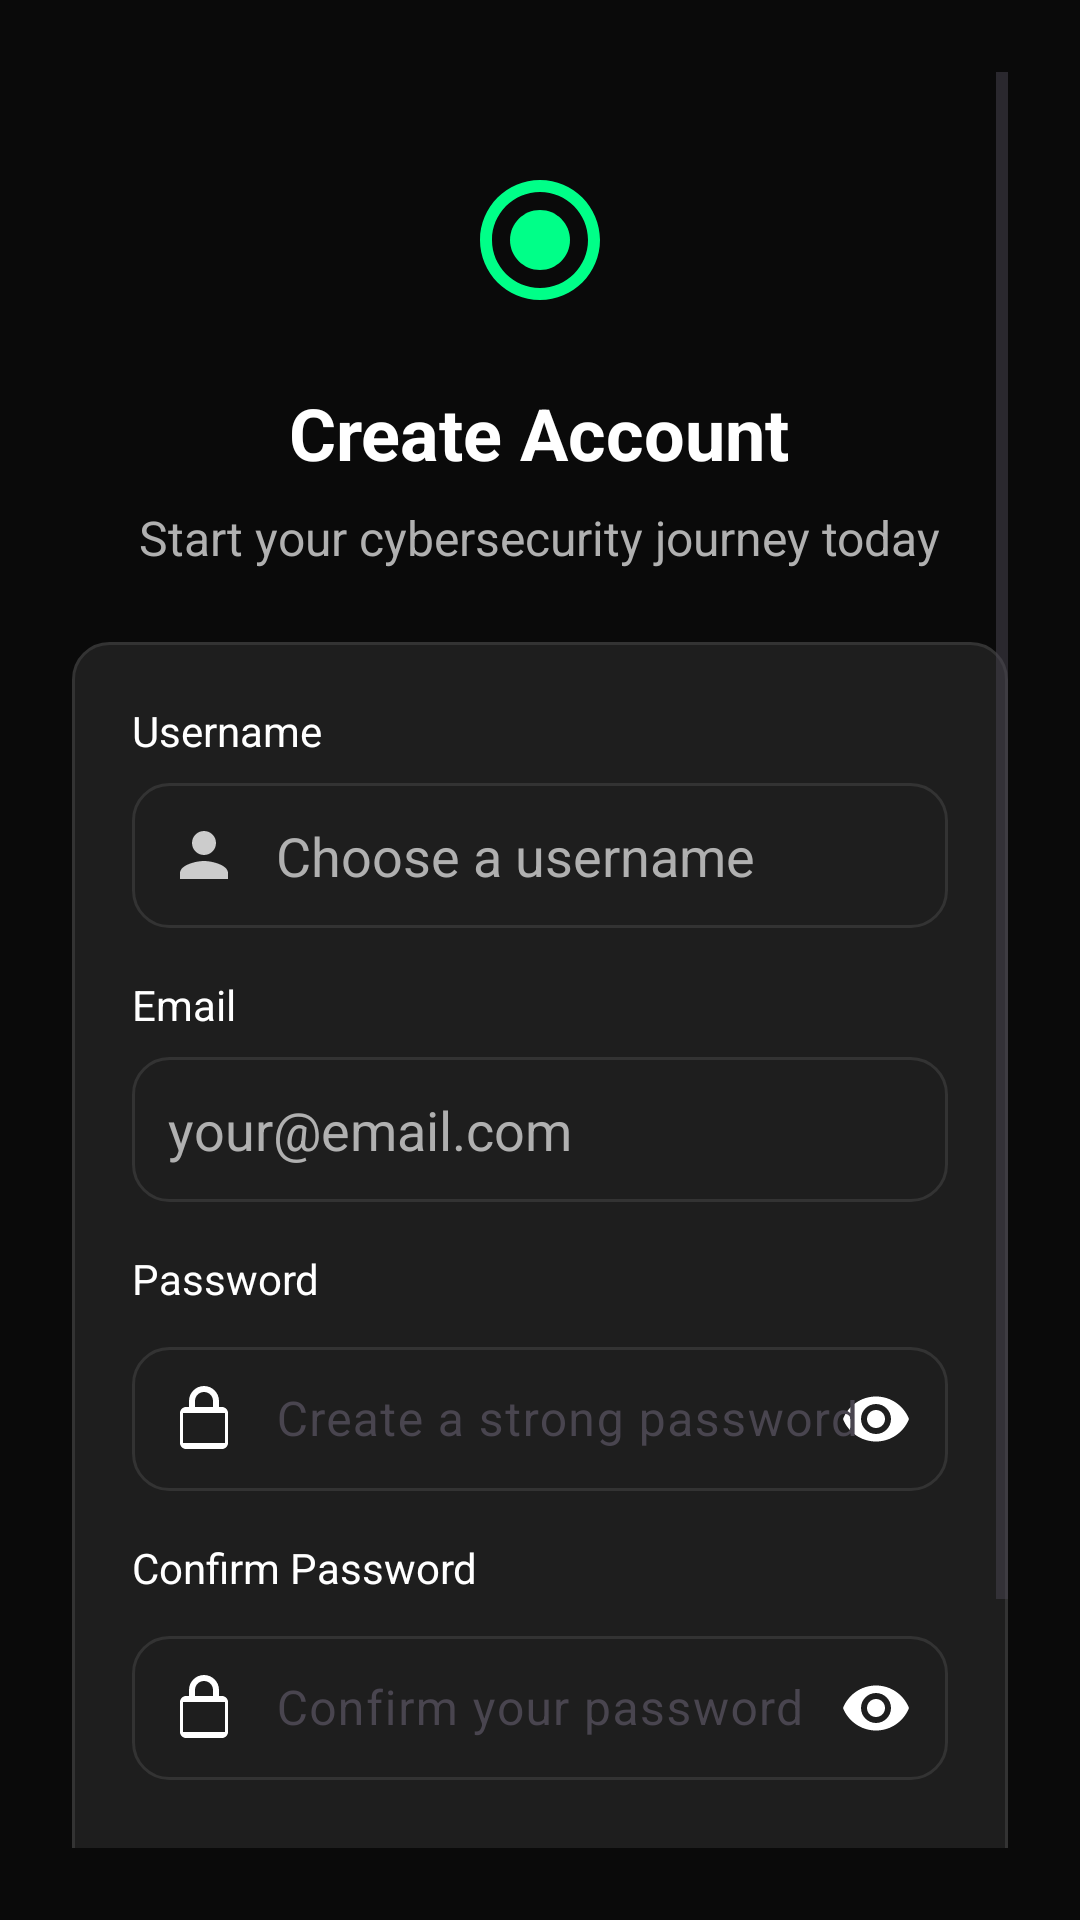

Here is an Android app screen rendered from its layout file. Give the layout XML and the strings, colors and styles it references.
<!-- AndroidManifest.xml: application theme Theme.Appattt -->
<!-- res/layout/activity_register.xml -->
<?xml version="1.0" encoding="utf-8"?>
<ScrollView xmlns:android="http://schemas.android.com/apk/res/android"
    xmlns:app="http://schemas.android.com/apk/res-auto"
    android:layout_width="match_parent"
    android:layout_height="match_parent"
    android:background="@color/cyber_dark_background"
    android:fillViewport="true"
    android:padding="24dp">

    <LinearLayout
        android:layout_width="match_parent"
        android:layout_height="wrap_content"
        android:orientation="vertical"
        android:gravity="center_horizontal">

        
        <ImageView
            android:layout_width="48dp"
            android:layout_height="48dp"
            android:src="@drawable/ic_cyber_logo"
            android:layout_marginTop="32dp"/>

        <TextView
            android:layout_width="wrap_content"
            android:layout_height="wrap_content"
            android:text="Create Account"
            android:textColor="@color/cyber_text_primary"
            android:textSize="24sp"
            android:textStyle="bold"
            android:layout_marginTop="24dp"/>

        <TextView
            android:layout_width="wrap_content"
            android:layout_height="wrap_content"
            android:text="Start your cybersecurity journey today"
            android:textColor="@color/cyber_text_secondary"
            android:textSize="16sp"
            android:layout_marginTop="8dp"/>

        
        <LinearLayout
            android:layout_width="match_parent"
            android:layout_height="wrap_content"
            android:orientation="vertical"
            android:layout_marginTop="24dp"
            android:padding="20dp"
            android:background="@drawable/input_field_background"
            app:backgroundTint="@color/cyber_card_background">

            
            <TextView
                android:layout_width="wrap_content"
                android:layout_height="wrap_content"
                android:text="Username"
                android:textColor="@color/cyber_text_primary" />
            <com.google.android.material.textfield.TextInputEditText
                android:id="@+id/etUsername"
                android:layout_width="match_parent"
                android:layout_height="wrap_content"
                android:hint="Choose a username"
                android:textColorHint="@color/cyber_text_secondary"
                android:textColor="@color/cyber_text_primary"
                android:background="@drawable/input_field_background"
                android:drawableStart="@drawable/ic_person"
                android:drawablePadding="12dp"
                android:padding="12dp"
                android:layout_marginTop="8dp" />

            
            <TextView
                android:layout_width="wrap_content"
                android:layout_height="wrap_content"
                android:text="Email"
                android:layout_marginTop="16dp"
                android:textColor="@color/cyber_text_primary" />
            <com.google.android.material.textfield.TextInputEditText
                android:id="@+id/etEmail"
                android:layout_width="match_parent"
                android:layout_height="wrap_content"
                android:hint="your@email.com"
                android:textColorHint="@color/cyber_text_secondary"
                android:textColor="@color/cyber_text_primary"
                android:inputType="textEmailAddress"
                android:background="@drawable/input_field_background"
                android:drawableStart="@drawable/ic_email"
                android:drawablePadding="12dp"
                android:padding="12dp"
                android:layout_marginTop="8dp" />

            
            <TextView
                android:layout_width="wrap_content"
                android:layout_height="wrap_content"
                android:text="Password"
                android:layout_marginTop="16dp"
                android:textColor="@color/cyber_text_primary" />
            <com.google.android.material.textfield.TextInputLayout
                android:layout_width="match_parent"
                android:layout_height="wrap_content"
                android:layout_marginTop="8dp"
                app:endIconMode="password_toggle"
                app:endIconTint="@color/cyber_text_primary">

                <com.google.android.material.textfield.TextInputEditText
                    android:id="@+id/etPassword"
                    android:layout_width="match_parent"
                    android:layout_height="wrap_content"
                    android:hint="Create a strong password"
                    android:textColorHint="@color/cyber_text_secondary"
                    android:textColor="@color/cyber_text_primary"
                    android:inputType="textPassword"
                    android:background="@drawable/input_field_background"
                    android:drawableStart="@drawable/ic_lock"
                    android:drawablePadding="12dp"
                    android:padding="12dp" />

            </com.google.android.material.textfield.TextInputLayout>

            
            <TextView
                android:layout_width="wrap_content"
                android:layout_height="wrap_content"
                android:text="Confirm Password"
                android:layout_marginTop="16dp"
                android:textColor="@color/cyber_text_primary" />
            <com.google.android.material.textfield.TextInputLayout
                android:layout_width="match_parent"
                android:layout_height="wrap_content"
                android:layout_marginTop="8dp"
                app:endIconMode="password_toggle"
                app:endIconTint="@color/cyber_text_primary">

                <com.google.android.material.textfield.TextInputEditText
                    android:id="@+id/etConfirmPassword"
                    android:layout_width="match_parent"
                    android:layout_height="wrap_content"
                    android:hint="Confirm your password"
                    android:textColorHint="@color/cyber_text_secondary"
                    android:textColor="@color/cyber_text_primary"
                    android:inputType="textPassword"
                    android:background="@drawable/input_field_background"
                    android:drawableStart="@drawable/ic_lock"
                    android:drawablePadding="12dp"
                    android:padding="12dp" />

            </com.google.android.material.textfield.TextInputLayout>

            
            <androidx.appcompat.widget.AppCompatButton
                android:id="@+id/btnCreateAccount"
                android:layout_width="match_parent"
                android:layout_height="56dp"
                android:text="Send Verification Code"
                android:textColor="@color/cyber_dark_background"
                android:textStyle="bold"
                android:textAllCaps="false"
                android:background="@drawable/button_background_green"
                android:layout_marginTop="24dp"/>

            
            <TextView
                android:layout_width="wrap_content"
                android:layout_height="wrap_content"
                android:text="Verification Code"
                android:textColor="@color/cyber_text_primary"
                android:layout_marginTop="24dp"
                android:visibility="gone"/>

            <com.google.android.material.textfield.TextInputEditText
                android:id="@+id/etVerifyCode"
                android:layout_width="match_parent"
                android:layout_height="wrap_content"
                android:hint="Enter 6-digit code"
                android:textColorHint="@color/cyber_text_secondary"
                android:textColor="@color/cyber_text_primary"
                android:inputType="number"
                android:background="@drawable/input_field_background"
                android:drawableStart="@drawable/ic_lock"
                android:drawablePadding="12dp"
                android:padding="12dp"
                android:layout_marginTop="8dp"
                android:visibility="gone"/>

            <androidx.appcompat.widget.AppCompatButton
                android:id="@+id/btnVerifyCode"
                android:layout_width="match_parent"
                android:layout_height="56dp"
                android:text="Verify vs Create Account"
                android:textColor="@color/cyber_dark_background"
                android:textStyle="bold"
                android:textAllCaps="false"
                android:background="@drawable/button_background_green"
                android:layout_marginTop="8dp"
                android:visibility="gone"/>
        </LinearLayout>

        
        <LinearLayout
            android:layout_width="wrap_content"
            android:layout_height="wrap_content"
            android:orientation="horizontal"
            android:layout_marginTop="32dp">
            <TextView
                android:layout_width="wrap_content"
                android:layout_height="wrap_content"
                android:text="Already have an account? "
                android:textColor="@color/cyber_text_secondary" />
            <TextView
                android:id="@+id/tvGoToLogin"
                android:layout_width="wrap_content"
                android:layout_height="wrap_content"
                android:text="Sign in"
                android:textStyle="bold"
                android:textColor="@color/cyber_green_icon" />
        </LinearLayout>

    </LinearLayout>
</ScrollView>
<!-- resources referenced by this layout -->
<resources>
  <color name="cyber_card_background">#1E1E1E</color>
  <color name="cyber_dark_background">#0A0A0A</color>
  <color name="cyber_green_icon">#33B888</color>
  <color name="cyber_text_primary">#FFFFFF</color>
  <color name="cyber_text_secondary">#B0B0B0</color>
  <!-- drawable button_background_green (drawable) -->
  <?xml version="1.0" encoding="utf-8"?>
  <shape xmlns:android="http://schemas.android.com/apk/res/android">
      <corners android:radius="12dp" />
      <solid android:color="#33B888" />
  </shape>
  <!-- drawable ic_cyber_logo (drawable) -->
  <vector xmlns:android="http://schemas.android.com/apk/res/android"
      android:width="24dp"
      android:height="24dp"
      android:viewportWidth="24"
      android:viewportHeight="24">
      <path
          android:fillColor="#00FF88"
          android:pathData="M12,2C6.48,2 2,6.48 2,12s4.48,10 10,10 10,-4.48 10,-10S17.52,2 12,2zM12,20c-4.41,0 -8,-3.59 -8,-8s3.59,-8 8,-8 8,3.59 8,8 -3.59,8 -8,8z"/>
      <path
          android:fillColor="#00FF88"
          android:pathData="M12,7c-2.76,0 -5,2.24 -5,5s2.24,5 5,5 5,-2.24 5,-5 -2.24,-5 -5,-5z"/>
  </vector>
  <!-- drawable ic_lock (drawable) -->
  <vector xmlns:android="http://schemas.android.com/apk/res/android"
      android:width="24dp"
      android:height="24dp"
      android:viewportWidth="24"
      android:viewportHeight="24">
      <path
          android:fillColor="#FFFFFF"
          android:pathData="M18,8h-1V6c0,-2.76 -2.24,-5 -5,-5S7,3.24 7,6v2H6c-1.1,0 -2,0.9 -2,2v10c0,1.1 0.9,2 2,2h12c1.1,0 2,-0.9 2,-2V10c0,-1.1 -0.9,-2 -2,-2zM9,6c0,-1.66 1.34,-3 3,-3s3,1.34 3,3v2H9V6zM19,20H5V10h14v10z"/>
  </vector>
  <!-- drawable ic_person (drawable) -->
  <vector xmlns:android="http://schemas.android.com/apk/res/android"
      android:width="24dp"
      android:height="24dp"
      android:viewportWidth="24.0"
      android:viewportHeight="24.0">
      <path
          android:fillColor="#ccc"
          android:pathData="M12,12c2.21,0 4,-1.79 4,-4s-1.79,-4 -4,-4 -4,1.79 -4,4 1.79,4 4,4zM12,14c-2.67,0 -8,1.34 -8,4v2h16v-2c0,-2.66 -5.33,-4 -8,-4z"/>
  </vector>
  <!-- drawable input_field_background (drawable) -->
  <?xml version="1.0" encoding="utf-8"?>
  <shape xmlns:android="http://schemas.android.com/apk/res/android">
      <corners android:radius="12dp" />
      <stroke android:width="1dp" android:color="#333333" />
      <solid android:color="#1E1E1E" />
  </shape>
  <style name="Theme.Appattt" parent="Base.Theme.Appattt" />
  <style name="Base.Theme.Appattt" parent="Theme.Material3.DayNight.NoActionBar">
          
          
      </style>
</resources>
